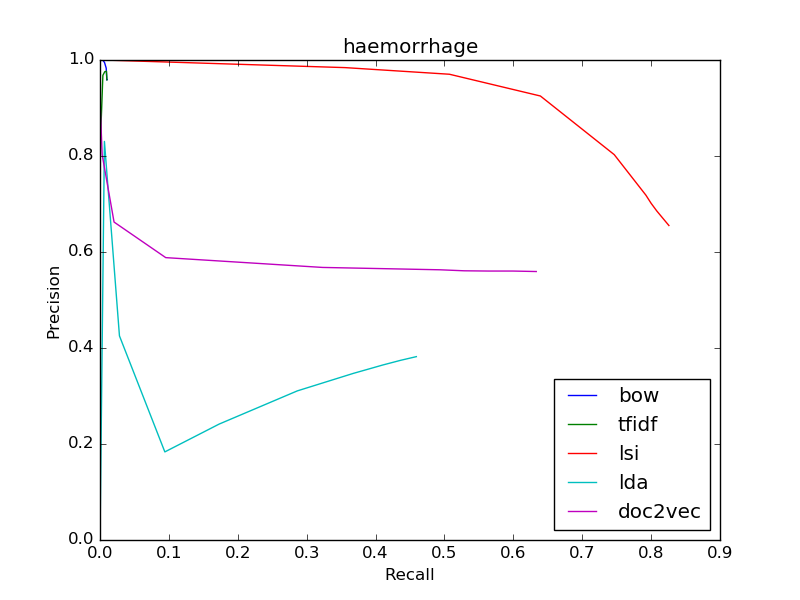

Data behind this chart, as committed beside it:
bow
0.9586, 0.01
0.9586, 0.01
0.9584, 0.009949
0.983, 0.008999
0.9948, 0.006581
1.0, 0.003869
1.0, 3.454649094018275e-05
0, 0.0
0, 0.0
0, 0.0
0, 0.0
tfidf
0.9586, 0.01
0.9586, 0.01
0.96, 0.009949
0.9765, 0.009345
0.9756, 0.006892
0.968, 0.00418
0.8182, 0.0003109
1.0, 1.7273245470091375e-05
0, 0.0
0, 0.0
0, 0.0
lsi
0.6552, 0.8258
0.6552, 0.8258
0.67, 0.8172
0.6853, 0.8083
0.7014, 0.8
0.7185, 0.7924
0.8028, 0.7465
0.925, 0.6393
0.9703, 0.5072
0.9841, 0.3558
0.9903, 0.2194
lda
0.382, 0.4592
0.382, 0.4592
0.3743, 0.4363
0.3646, 0.4105
0.3553, 0.3879
0.3472, 0.368
0.3106, 0.2864
0.2415, 0.173
0.1835, 0.09412
0.4252, 0.02824
0.8304, 0.006426
doc2vec
0.5593, 0.6333
0.5593, 0.6333
0.5603, 0.5998
0.5603, 0.5639
0.5608, 0.5286
0.5629, 0.4939
0.5678, 0.3231
0.5883, 0.09543
0.6624, 0.0204
0.8026, 0.003161
0.9048, 0.0003282
